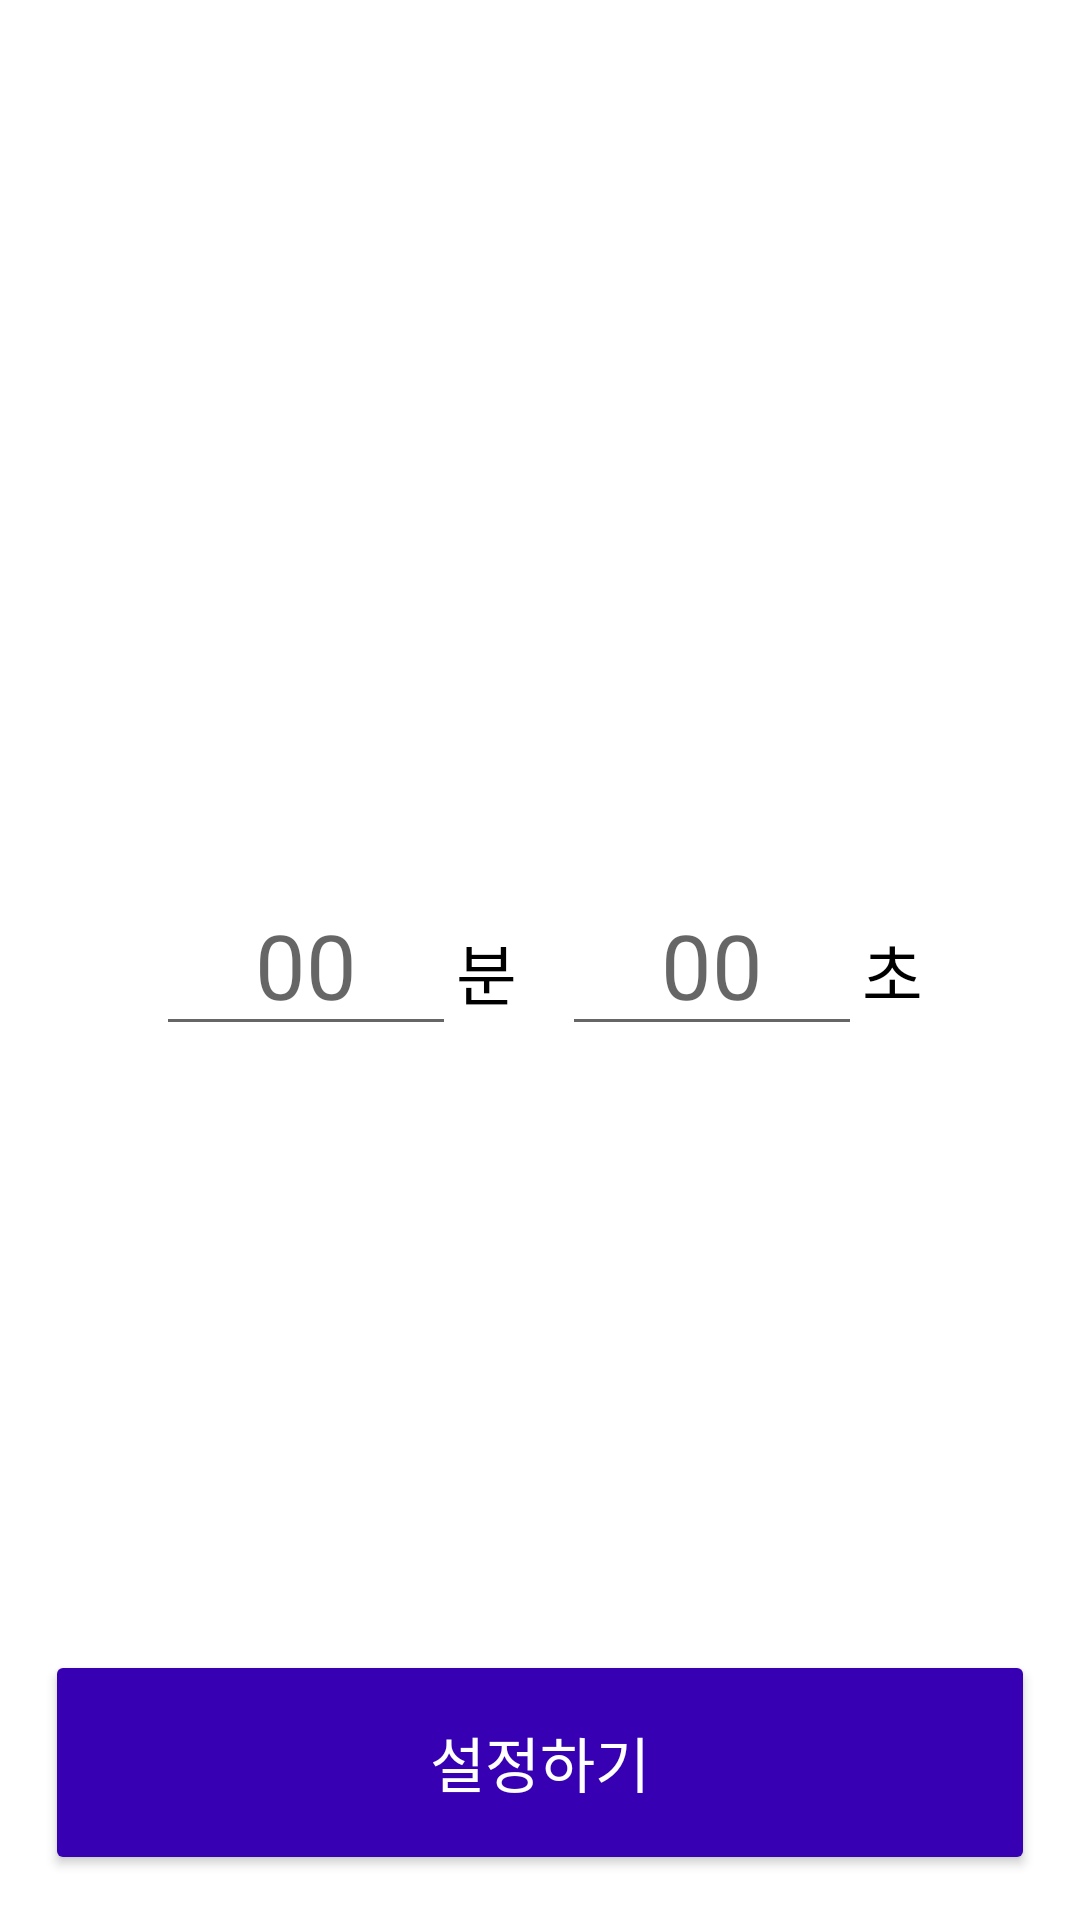

This screen was rendered from an Android layout file. Write that file and the resources it references.
<!-- AndroidManifest.xml: application theme Theme.Umc_week4 -->
<!-- res/layout/activity_time_set.xml -->
<?xml version="1.0" encoding="utf-8"?>
<RelativeLayout xmlns:android="http://schemas.android.com/apk/res/android"
    xmlns:app="http://schemas.android.com/apk/res-auto"
    xmlns:tools="http://schemas.android.com/tools"
    android:layout_width="match_parent"
    android:layout_height="match_parent"
    tools:context=".week7.TimeSetActivity"
    android:padding="15dp">
    <LinearLayout
        android:layout_width="wrap_content"
        android:layout_height="wrap_content"
        android:layout_centerInParent="true"
        android:orientation="horizontal">
        <EditText
            android:id="@+id/minute"
            android:layout_width="100dp"
            android:layout_height="wrap_content"
            android:hint="00"
            android:inputType="number"
            android:textSize="30sp"
            android:textAlignment="center"/>
        <TextView
            android:layout_width="wrap_content"
            android:layout_height="wrap_content"
            android:text="분"
            android:textSize="22sp"
            android:textColor="@color/black"
            android:layout_marginRight="15dp"/>
        <EditText
            android:id="@+id/second"
            android:layout_width="100dp"
            android:layout_height="wrap_content"
            android:hint="00"
            android:textSize="30sp"
            android:inputType="number"
            android:textAlignment="center"/>
        <TextView
            android:layout_width="wrap_content"
            android:layout_height="wrap_content"
            android:text="초"
            android:textSize="22sp"
            android:textColor="@color/black"/>
    </LinearLayout>
    <androidx.appcompat.widget.AppCompatButton
        android:id="@+id/btn"
        android:layout_width="match_parent"
        android:layout_height="75dp"
        android:text="설정하기"
        android:textSize="20sp"
        android:textColor="@color/white"
        android:backgroundTint="@color/purple_700"
        android:layout_alignParentBottom="true"/>
</RelativeLayout>
<!-- resources referenced by this layout -->
<resources>
  <color name="black">#FF000000</color>
  <color name="purple_700">#FF3700B3</color>
  <color name="white">#FFFFFFFF</color>
  <style name="Theme.Umc_week4" parent="Theme.MaterialComponents.Light.NoActionBar">
          
          <item name="colorPrimary">@color/purple_500</item>
          <item name="colorPrimaryVariant">@color/purple_700</item>
          <item name="colorOnPrimary">@color/white</item>
          
          <item name="colorSecondary">@color/teal_200</item>
          <item name="colorSecondaryVariant">@color/teal_700</item>
          <item name="colorOnSecondary">@color/black</item>
          
          <item name="android:statusBarColor" tools:targetApi="l">@color/white</item>
          <item name="android:windowLightStatusBar" tools:targetApi="m">true</item>
          
      </style>
  <color name="purple_500">#FF6200EE</color>
  <color name="teal_200">#FF03DAC5</color>
  <color name="teal_700">#FF018786</color>
</resources>
